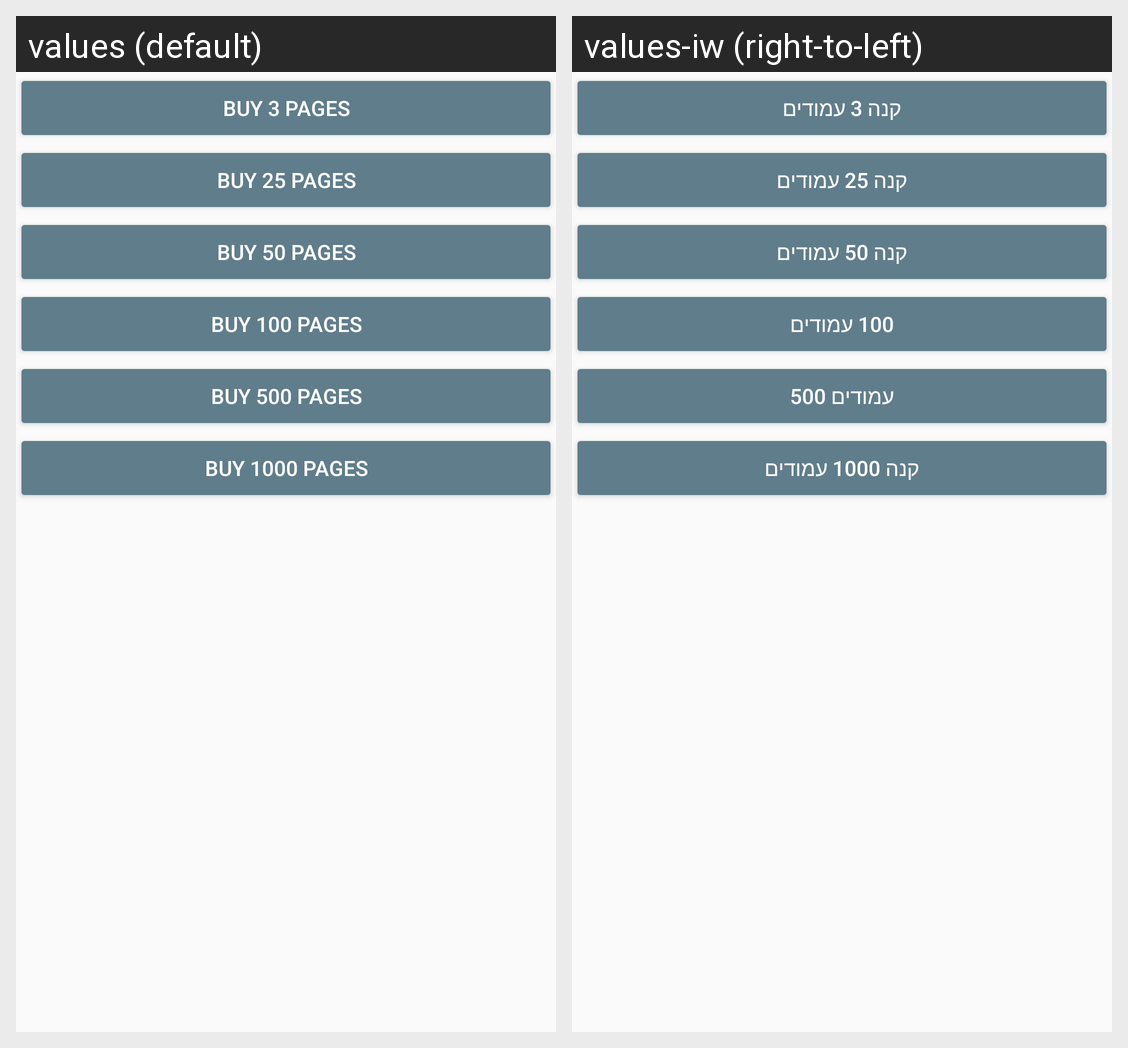

Strings drawn on this Android screen and how each of the app's shown locales translates them:
Android screen res/layout/content_purchases.xml rendered under 2 locales, left to right: values (default), values-iw (right-to-left). Device: Nexus 5 (rendered at 1080×1920; each locale shown at half size, 540×960, under a caption strip naming it); theme AppTheme.
Strings drawn on this screen, with the default value and each locale's value (text and hints the layout hard-codes, and strings that could not be matched under every locale, appear in the picture but are not listed):

buy_3
  values: Buy 3 pages
  values-iw: קנה 3 עמודים

buy_25
  values: Buy 25 pages
  values-iw: קנה 25 עמודים

buy_50
  values: Buy 50 pages
  values-iw: קנה 50 עמודים

buy_100
  values: Buy 100 pages
  values-iw: 100 עמודים

buy_500
  values: Buy 500 pages
  values-iw: עמודים 500

buy_1000
  values: Buy 1000 pages
  values-iw: קנה 1000 עמודים
